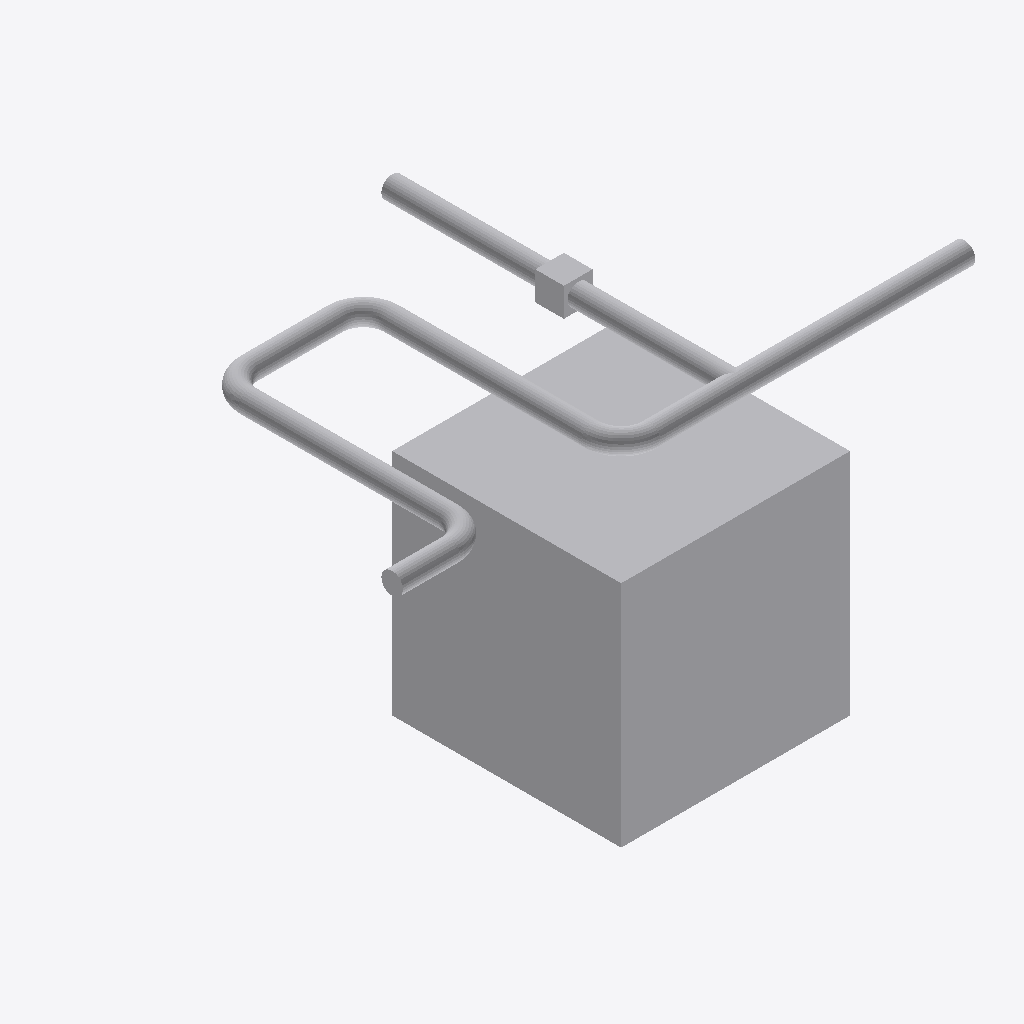
Isometric view of an IFC building model (IFC-SPF (STEP), schema IFC4, length unit metre), seen from the south-west, elements coloured by IFC class: 14 other elements (light grey).
Extent 5.0 m × 3.1 m × 3.1 m (x, y, z). Elements (14): 7 IfcPipeSegment, 5 IfcPipeFitting, 2 IfcBuildingElementProxy.

HEADER;
FILE_DESCRIPTION(('ViewDefinition[DesignTransferView]'),'2;1');
FILE_NAME('/dev/null','2026-09-14T18:45:20-05:00',(''),(''),'IfcOpenShell 0.8.5','IfcOpenShell 0.8.5','Nobody');
FILE_SCHEMA(('IFC4'));
ENDSEC;
DATA;
#1=IFCPROJECT('0k2syG7ED7G9UN1tNWxiBR',$,'Frozen independent shared-tree catalogue source',$,$,$,$,(#11),#5);
#13=IFCBUILDINGSTOREY('2aCprZtBfFJOuCt1O$qs7x',$,'Protected original storey',$,$,$,$,$,$,$);
#15=IFCBUILDINGELEMENTPROXY('0YyiihI4LFHvaCsFzTW76_',$,'Protected obstacle 0',$,$,#37,#26,$,$);
#114=IFCPIPESEGMENT('1xhmq6OafHjRCc6KMwNAAE',$,'generated-9f237a4bc6a862fa20efba8f/connector-37e55b99f579cdbe17b5deeb-p0',$,'OMA_NETWORK_SEGMENT',#113,#125,$,.RIGIDSEGMENT.);
#209=IFCPIPESEGMENT('1cH0P5o45Tzfm$xXkCdUk$',$,'generated-9f237a4bc6a862fa20efba8f/connector-b1938460bb6b7ea520b0f6a8-p2',$,'OMA_NETWORK_SEGMENT',#208,#220,$,.RIGIDSEGMENT.);
#337=IFCPIPESEGMENT('3ebElWcRPVexr0BeDBVRpC',$,'generated-9f237a4bc6a862fa20efba8f/connector-b1938460bb6b7ea520b0f6a8-p6',$,'OMA_NETWORK_SEGMENT',#336,#348,$,.RIGIDSEGMENT.);
#432=IFCPIPESEGMENT('0H7r6OuUrQzg3MLQ5R1Rmk',$,'generated-9f237a4bc6a862fa20efba8f/connector-e8524dba6c6536696b0087e1-p0',$,'OMA_NETWORK_SEGMENT',#431,#443,$,.RIGIDSEGMENT.);
#273=IFCPIPESEGMENT('2qOZ5PYcLL1QdmtGqDTyDq',$,'generated-9f237a4bc6a862fa20efba8f/connector-b1938460bb6b7ea520b0f6a8-p4',$,'OMA_NETWORK_SEGMENT',#272,#284,$,.RIGIDSEGMENT.);
#66=IFCPIPEFITTING('0YymB_SxbHDQlhflAOgr_7',$,'generated-9f237a4bc6a862fa20efba8f/tee-b',$,'OMA_NETWORK_TEE',#65,#87,$,.JUNCTION.);
#145=IFCPIPESEGMENT('18Tm9G909SDumxoHwJ4I80',$,'generated-9f237a4bc6a862fa20efba8f/connector-b1938460bb6b7ea520b0f6a8-p0',$,'OMA_NETWORK_SEGMENT',#144,#156,$,.RIGIDSEGMENT.);
#38=IFCBUILDINGELEMENTPROXY('0DdaymiD57hA$7DTbM5hZs',$,'Protected obstacle 1',$,$,#59,#49,$,$);
#368=IFCPIPEFITTING('3g4pDwj_nGZfSpb91yNchC',$,'generated-9f237a4bc6a862fa20efba8f/connector-b1938460bb6b7ea520b0f6a8-p7',$,'OMA_NETWORK_ELBOW',#367,#381,$,.BEND.);
#401=IFCPIPESEGMENT('1hTMK0eV5Vbgbk8BAzjk_b',$,'generated-9f237a4bc6a862fa20efba8f/connector-b1938460bb6b7ea520b0f6a8-p8',$,'OMA_NETWORK_SEGMENT',#400,#412,$,.RIGIDSEGMENT.);
#304=IFCPIPEFITTING('10BBS_LJjO3e6vP6m77glR',$,'generated-9f237a4bc6a862fa20efba8f/connector-b1938460bb6b7ea520b0f6a8-p5',$,'OMA_NETWORK_ELBOW',#303,#317,$,.BEND.);
#240=IFCPIPEFITTING('3cPvH8onXQTvOriGlDcT7l',$,'generated-9f237a4bc6a862fa20efba8f/connector-b1938460bb6b7ea520b0f6a8-p3',$,'OMA_NETWORK_ELBOW',#239,#253,$,.BEND.);
#176=IFCPIPEFITTING('0Z4CblaLfIquMuABoDvFFj',$,'generated-9f237a4bc6a862fa20efba8f/connector-b1938460bb6b7ea520b0f6a8-p1',$,'OMA_NETWORK_ELBOW',#175,#189,$,.BEND.);
ENDSEC;
